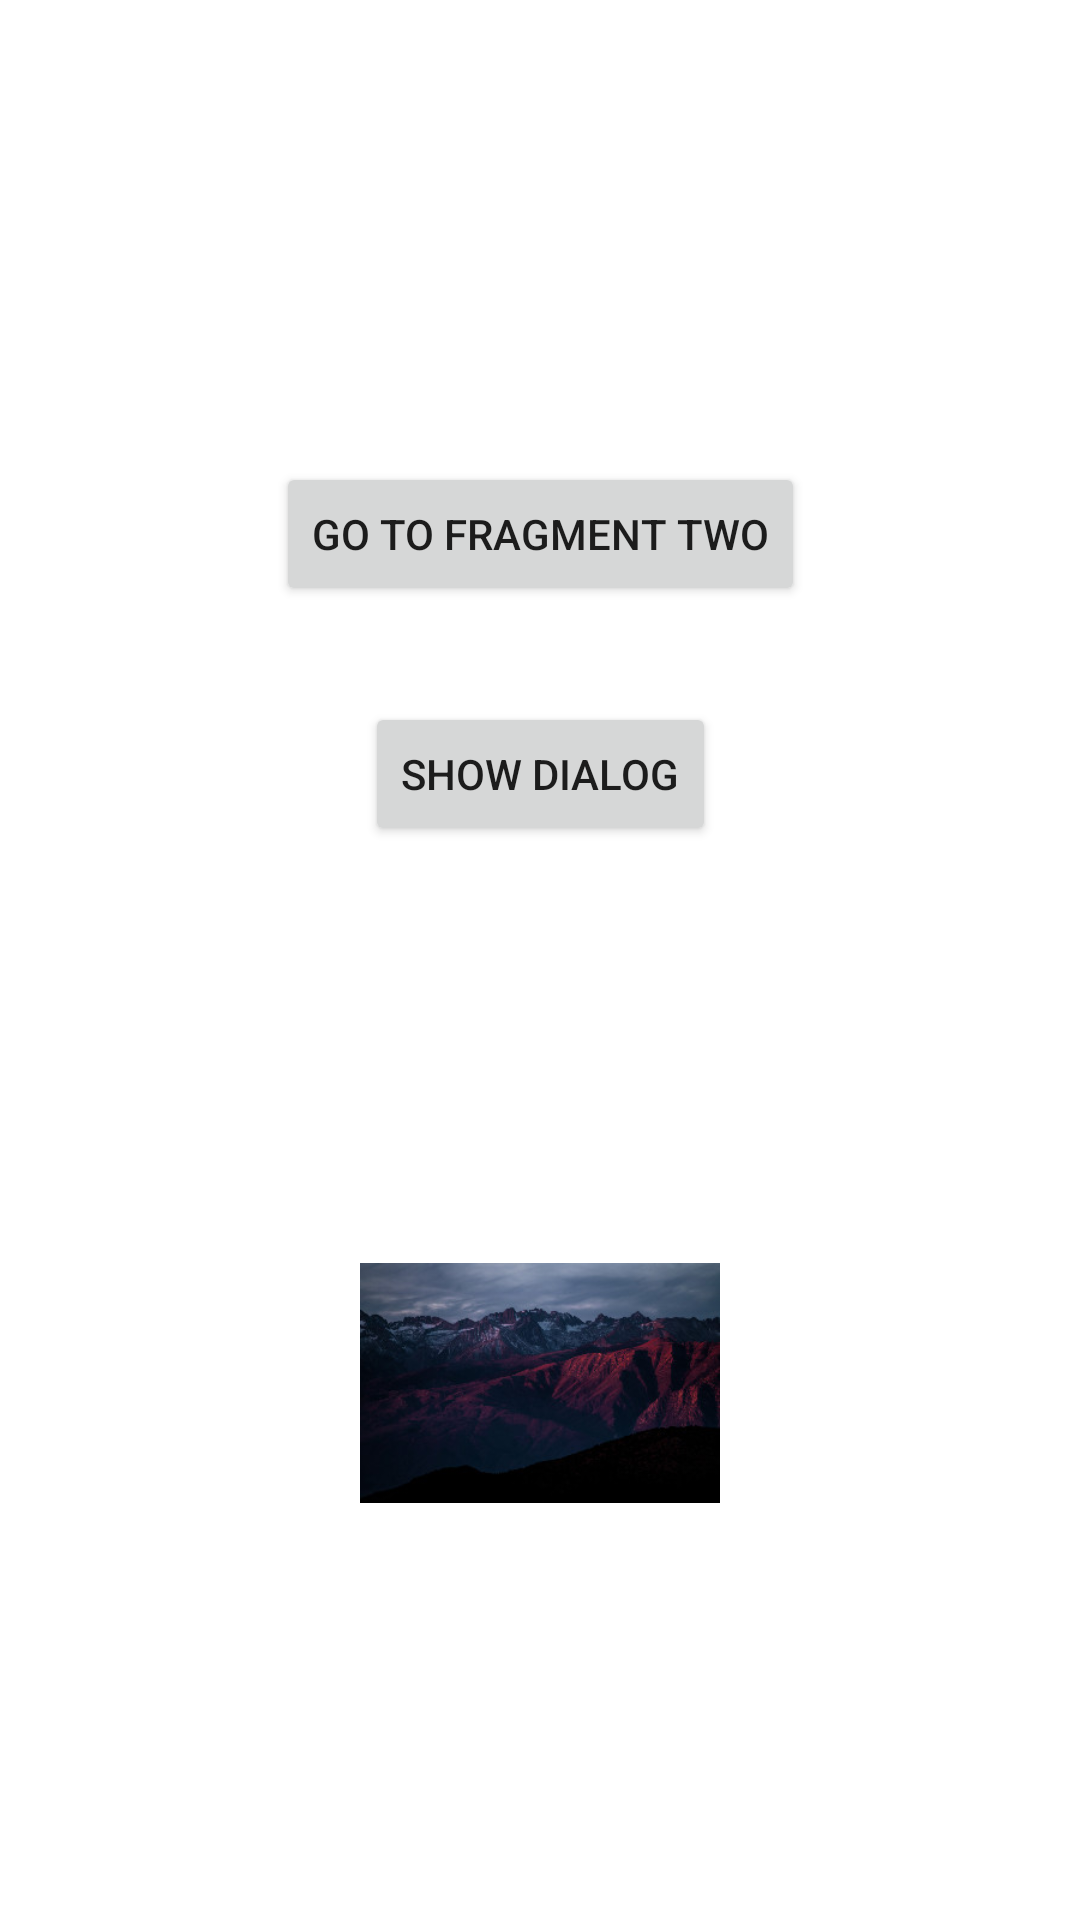

This screen was rendered from an Android layout file. Write that file and the resources it references.
<!-- AndroidManifest.xml: application theme Theme.FragmentsTransitionAnimationsDemo -->
<!-- res/layout/fragment_one.xml -->
<?xml version="1.0" encoding="utf-8"?>
<androidx.constraintlayout.widget.ConstraintLayout xmlns:android="http://schemas.android.com/apk/res/android"
    xmlns:app="http://schemas.android.com/apk/res-auto"
    xmlns:tools="http://schemas.android.com/tools"
    android:layout_width="match_parent"
    android:layout_height="match_parent"
    tools:context=".FragmentOne">

    <Button
        android:id="@+id/buttonToFragTwo"
        android:layout_width="wrap_content"
        android:layout_height="wrap_content"
        android:text="Go to Fragment Two"
        app:layout_constraintBottom_toBottomOf="parent"
        app:layout_constraintEnd_toEndOf="parent"
        app:layout_constraintHorizontal_bias="0.5"
        app:layout_constraintStart_toStartOf="parent"
        app:layout_constraintTop_toTopOf="parent"
        app:layout_constraintVertical_bias="0.26" />

    <Button
        android:id="@+id/buttonDialog"
        android:layout_width="wrap_content"
        android:layout_height="wrap_content"
        android:layout_marginTop="32dp"
        android:text="Show Dialog"
        app:layout_constraintEnd_toEndOf="parent"
        app:layout_constraintHorizontal_bias="0.5"
        app:layout_constraintStart_toStartOf="parent"
        app:layout_constraintTop_toBottomOf="@+id/buttonToFragTwo" />

    <ImageView
        android:id="@+id/image"
        android:layout_width="120dp"
        android:layout_height="120dp"
        android:transitionName="small_image"
        android:src="@drawable/mountain"
        app:layout_constraintBottom_toBottomOf="parent"
        app:layout_constraintEnd_toEndOf="parent"
        app:layout_constraintHorizontal_bias="0.5"
        app:layout_constraintStart_toStartOf="parent"
        app:layout_constraintTop_toBottomOf="@+id/buttonDialog" />
</androidx.constraintlayout.widget.ConstraintLayout>
<!-- resources referenced by this layout -->
<resources>
  <!-- drawable mountain: jpg bitmap (drawable, 15956 bytes) -->
  <style name="Theme.FragmentsTransitionAnimationsDemo" parent="Theme.MaterialComponents.DayNight.DarkActionBar">
          
          <item name="colorPrimary">@color/purple_500</item>
          <item name="colorPrimaryVariant">@color/purple_700</item>
          <item name="colorOnPrimary">@color/white</item>
          
          <item name="colorSecondary">@color/teal_200</item>
          <item name="colorSecondaryVariant">@color/teal_700</item>
          <item name="colorOnSecondary">@color/black</item>
          
          <item name="android:statusBarColor" tools:targetApi="l">?attr/colorPrimaryVariant</item>
          
      </style>
  <!-- not gathered from this repository: default colours our renderer supplied (Android Studio template values) -->
  <color name="purple_500">#FF6200EE</color>
  <color name="purple_700">#FF3700B3</color>
  <color name="teal_200">#FF03DAC5</color>
  <color name="teal_700">#FF018786</color>
  <color name="black">#FF000000</color>
  <color name="white">#FFFFFFFF</color>
</resources>
